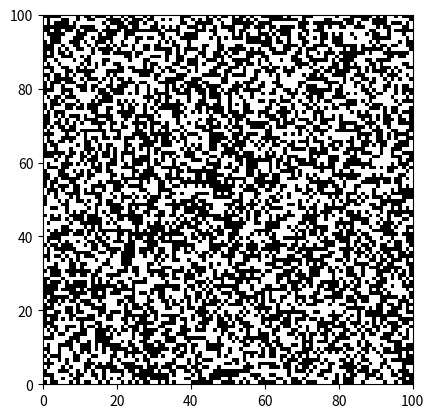

The matplotlib source for this figure:
# Animation of Ising model using Monte Carlo techniques
# [redacted]

import numpy as np
import matplotlib.pyplot as plt
import matplotlib.animation as animation
import matplotlib.cm as cm

#Changes:I replaced two varibales Nx,Ny with a single variable N, since we'll simulate square ising model

# Initial parameter
N        = 100
N_sweeps = 10**(4)    # Number of sweeps = number of frames
nd       = 10**(-6)   # Delay between frames in miliseconds
temp     = 0.1
expar = np.array([np.exp(-4.0 / temp), np.exp(-8.0 / temp)])
counter = 0
randm = 1000
randa = np.random.randint(N, size = randm)

# Initial random state
state = 2 * np.random.randint(2, size = (N, N)) - 1

# Frame set-up
fig = plt.figure(frameon = False)
im = plt.imshow(state, extent=(0, N, 0, N), #interpolation = 'none', 
	animated = True, cmap = cm.binary)

# Energy of the state
def total_energy(state):
    energy_val = 0
    for i in range(N):
        for j in range(N):
            energy_val += -state[i,j]*(state[(i+1)%N,j]+state[i,(j+1)%N])
    return energy_val       

# Local energy change of the system after a spin flip
def diff_energy(state,i,j):
    return 2*state[i,j]*(state[(i-1)%N,j]+state[i,(j-1)%N]+state[(i+1)%N,j]+state[i,(j+1)%N])   

# Monte Carlo updates
def update(frame): # *args):
    global counter
    global randa
    if counter == randm :
        randa = np.random.randint(N, size = randm)
        counter = 0
    i = randa[counter]
    j = randa[counter + 1]
    counter += 2
    nnsum = state[(i-1)%N,j]+state[i,(j-1)%N]+state[(i+1)%N,j]+state[i,(j+1)%N]
    if state[i, j] < 0:
        if nnsum >= 0 or expar[-nnsum // 2 - 1] > np.random.uniform(0,1):
            state[i,j] *= -1
    else:
        if nnsum <= 0 or expar[nnsum // 2 - 1] > np.random.uniform(0,1):
            state[i,j] *= -1
    im.set_data(state)
    return im,

# Animate
ani = animation.FuncAnimation(fig, update, frames = N_sweeps, interval = nd, blit = True, repeat = False)

plt.show()
